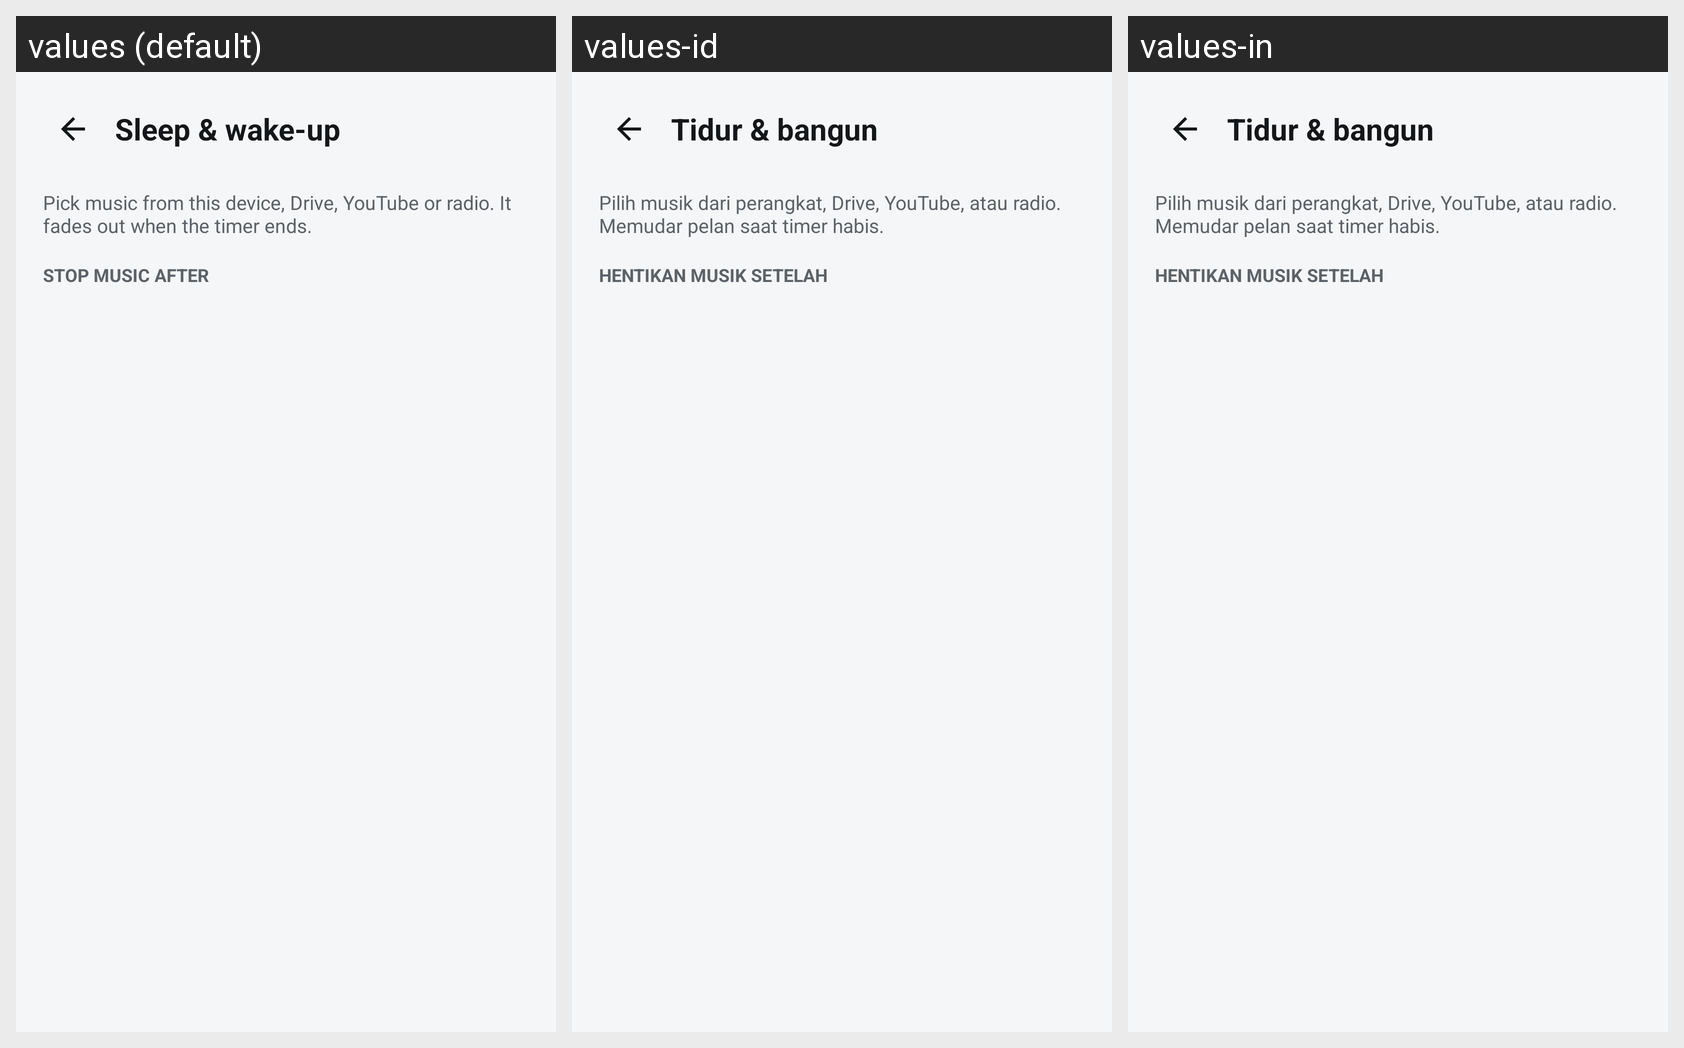

For this localized Android screen grid, give each drawn string resource with its value in every locale shown.
Android screen res/layout/activity_bedtime.xml rendered under 3 locales, left to right: values (default), values-id, values-in. Device: Nexus 5 (rendered at 1080×1920; each locale shown at half size, 540×960, under a caption strip naming it); theme Theme.FXSoundLite.NoAnim.
Strings drawn on this screen, with the default value and each locale's value (text and hints the layout hard-codes, and strings that could not be matched under every locale, appear in the picture but are not listed):

sleepwake_title
  values: Sleep & wake-up
  values-id: Tidur & bangun
  values-in: Tidur & bangun

bedtime_subtitle
  values: Pick music from this device, Drive, YouTube or radio. It fades out when the timer ends.
  values-id: Pilih musik dari perangkat, Drive, YouTube, atau radio. Memudar pelan saat timer habis.
  values-in: Pilih musik dari perangkat, Drive, YouTube, atau radio. Memudar pelan saat timer habis.

bedtime_timer_label
  values: STOP MUSIC AFTER
  values-id: HENTIKAN MUSIK SETELAH
  values-in: HENTIKAN MUSIK SETELAH
